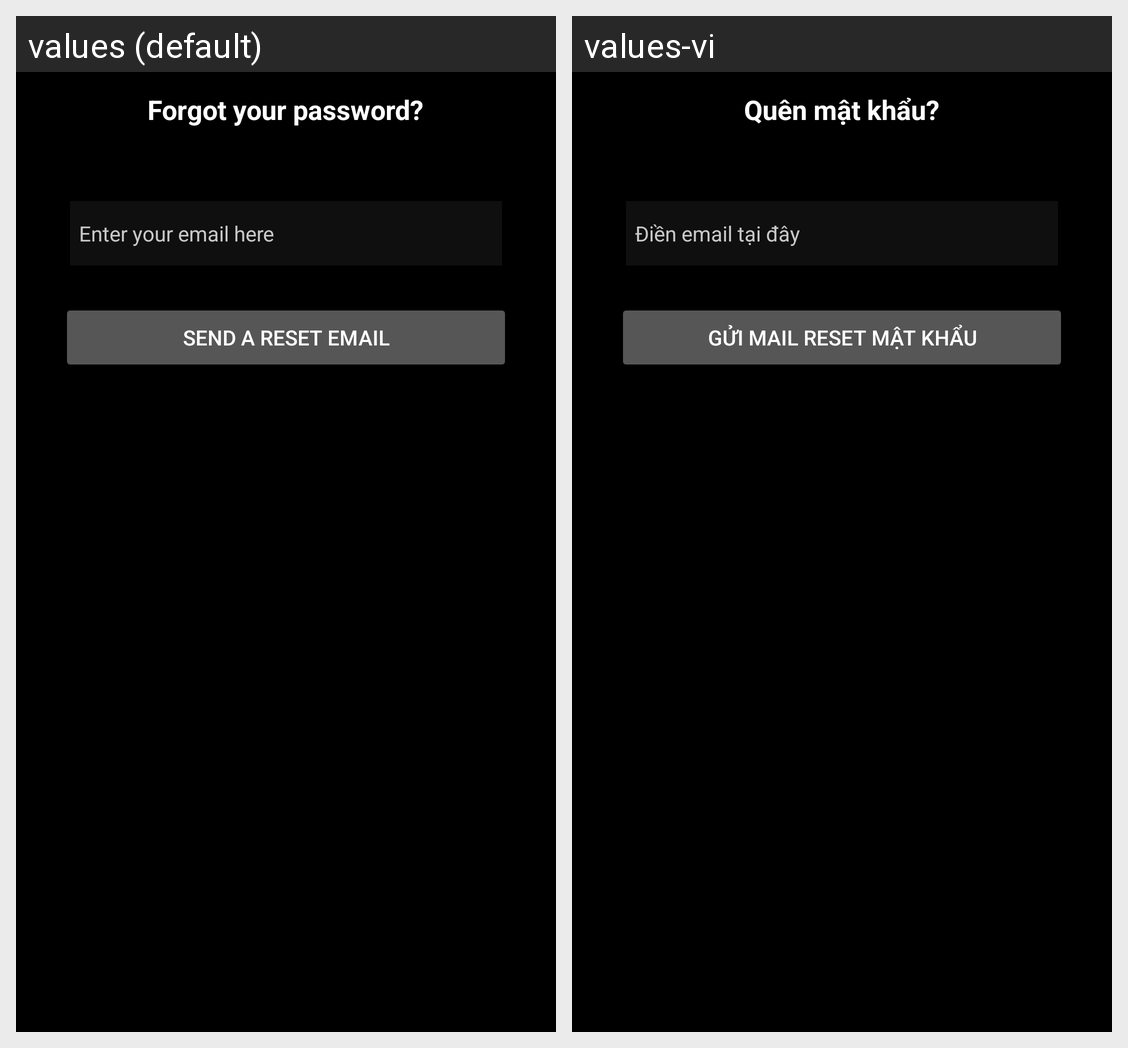

This grid shows one Android layout under two languages. Give, for every string resource on the screen, its name, the default text and each shown locale's text.
Android screen res/layout/activity_forget_pw.xml rendered under 2 locales, left to right: values (default), values-vi. Device: Nexus 5 (rendered at 1080×1920; each locale shown at half size, 540×960, under a caption strip naming it); theme Theme.WikiApp.
Strings drawn on this screen, with the default value and each locale's value (text and hints the layout hard-codes, and strings that could not be matched under every locale, appear in the picture but are not listed):

forgetPwText
  values: Forgot your password?
  values-vi: Quên mật khẩu?

emailedit
  values: Enter your email here
  values-vi: Điền email tại đây

pwReset
  values: Send a reset email
  values-vi: Gửi mail reset mật khẩu
